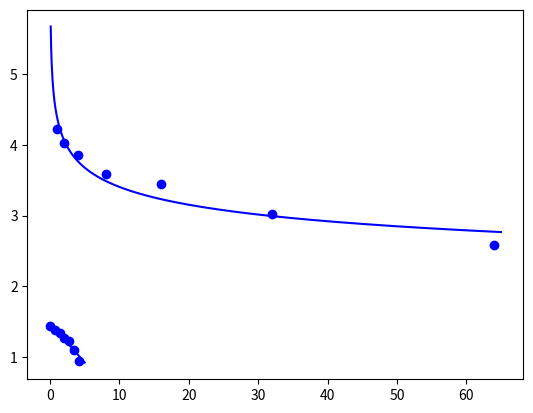

The matplotlib source for this figure:
import numpy as np 
import matplotlib.pyplot as plt

def liner_LSM(x,y):
    #线性最小二乘法
    tx = x.copy()
    ty = y.copy()   
    t = np.array([[1 for i in range(tx.shape[1])]])
    tx = np.r_[t,tx]
    tx = tx.T
    ty = ty.T
    a = np.dot(np.dot(np.linalg.inv(np.dot(tx.T,tx)),tx.T),ty)
    return a

def main():
    t = np.array([[1,2,4,8,16,32,64]])
    w = np.array([[4.22,4.02,3.85,3.59,3.44,3.02,2.59]])
    
    ln_t = np.log(t)
    ln_w = np.log(w)

    #print(ln_t)
    #print(ln_w)
    a0,a1 = liner_LSM(ln_t,ln_w)
    
    print("c的值为：%.5f"%np.exp(a0))
    print("lambda的值为：%.5f"% a1)
    x = np.linspace(0,5,1000)

    fx = a0 + a1*x

    plt.scatter(ln_t,ln_w,color = "blue",marker = 'o')

    plt.plot(x,fx,color = "blue")
    print("MSE:%.5f"%(np.sum((np.exp(a0 + a1*ln_t)-w)**2)/t.shape[1]))
    plt.show()
    plt.scatter(t,w,color = "blue",marker = 'o')
    x = np.linspace(0.1,65,1000)
    y = np.exp(a0)*x**a1
    plt.plot(x,y,color = "blue")
    plt.show()
    
if __name__ == '__main__':
    main()